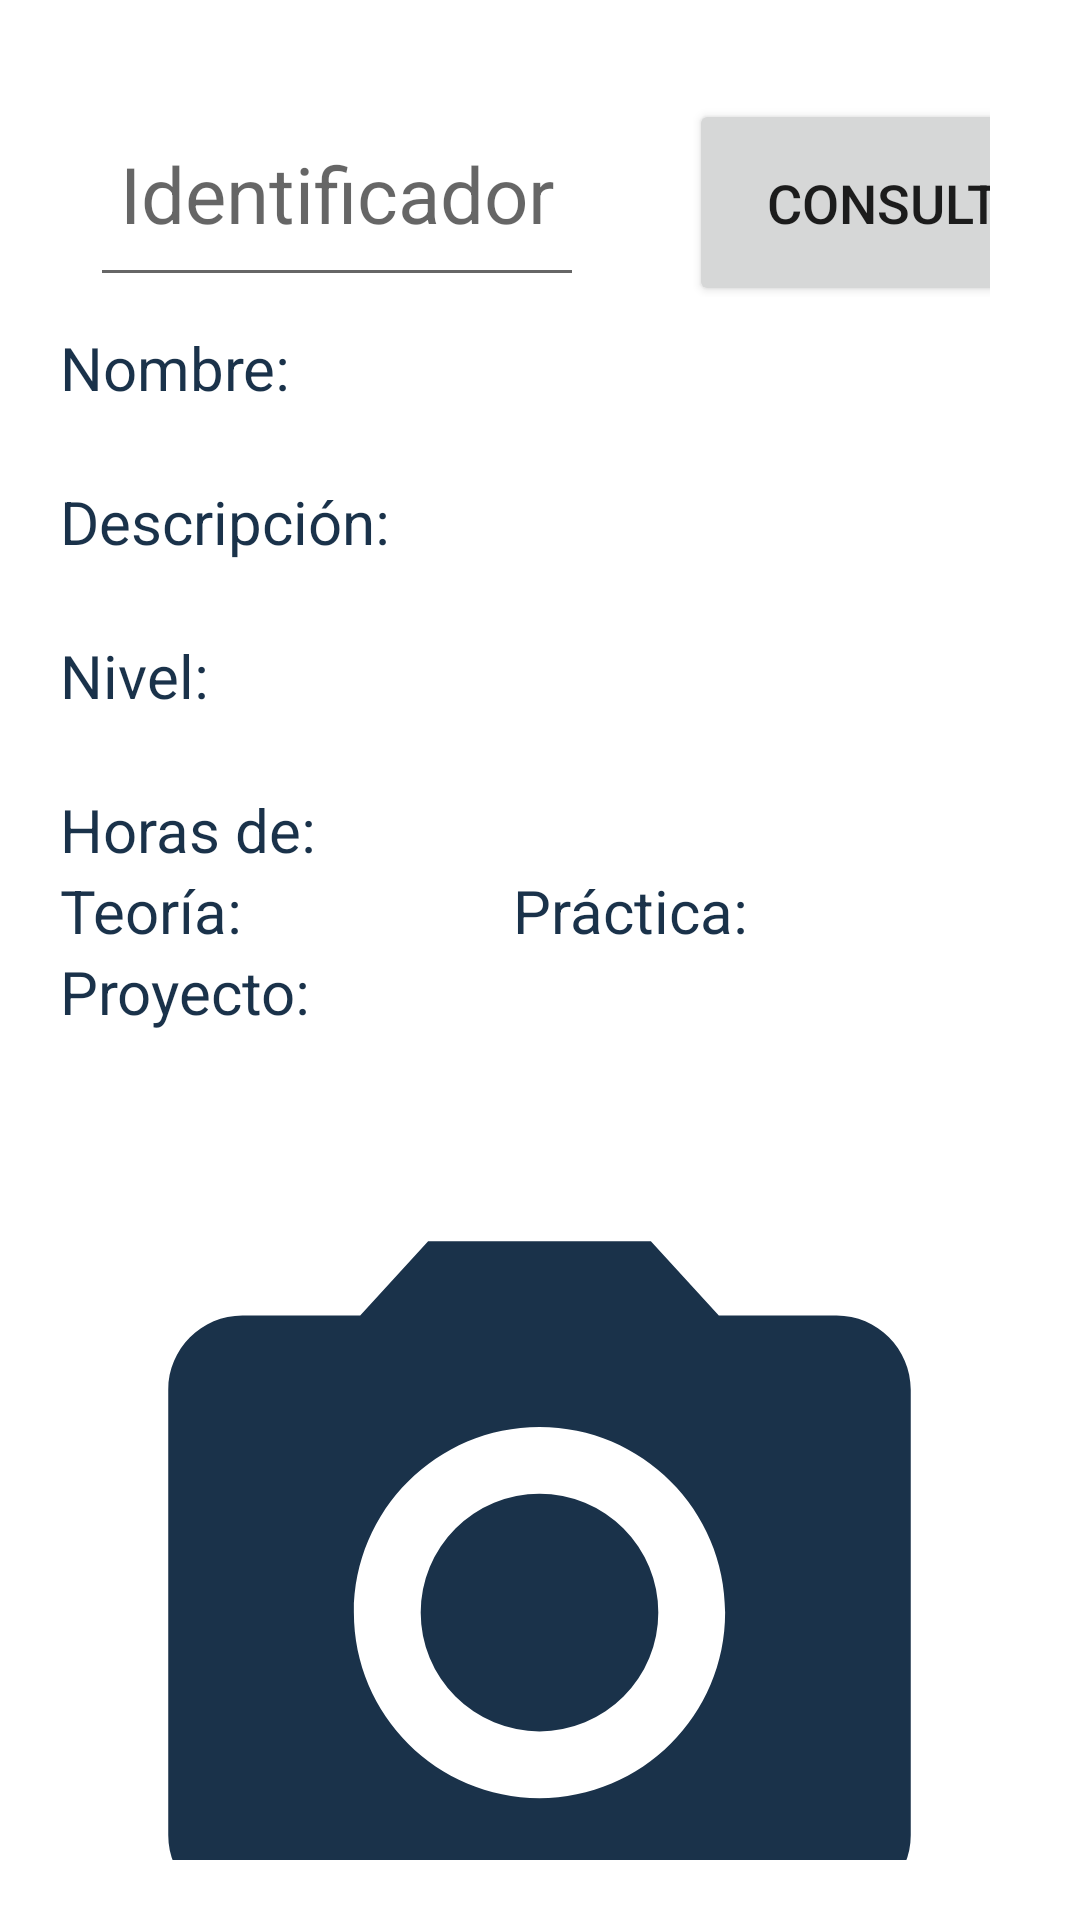

The Android layout XML behind this screen, and the referenced resources:
<!-- AndroidManifest.xml: application theme Theme.Cahuaya_EvalParcial -->
<!-- res/layout/fragment_buscar_curso.xml -->
<?xml version="1.0" encoding="utf-8"?>
<FrameLayout xmlns:android="http://schemas.android.com/apk/res/android"
    xmlns:tools="http://schemas.android.com/tools"
    android:layout_width="match_parent"
    android:layout_height="match_parent"
    tools:context=".ui.BuscarCurso.BuscarCursoFragment">

    
   <LinearLayout
       android:layout_width="match_parent"
       android:layout_height="match_parent"
       android:orientation="vertical"
       android:layout_margin="20dp">

       <LinearLayout
           android:layout_width="wrap_content"
           android:layout_height="wrap_content"
           android:orientation="horizontal"
           android:layout_gravity="center"
           android:layout_margin="10dp">

           <EditText
               android:id="@+id/edtIdBC"
               android:layout_width="wrap_content"
               android:layout_height="69dp"
               android:hint="@string/busc_ident"
               android:padding="10dp"
               android:textSize="26sp" />

           <Button
               android:id="@+id/btnBuscarCurso"
               android:layout_width="152dp"
               android:layout_height="69dp"
               android:layout_marginLeft="35dp"
               android:padding="8dp"
               android:text="@string/busc_btn_buscar"
               android:textSize="18sp"/>
       </LinearLayout>
       <TextView
           android:layout_width="wrap_content"
           android:layout_height="wrap_content"
           android:text="@string/busc_nombre"
           android:textSize="20sp"
           android:textColor="@color/splash"/>
       <TextView
           android:layout_width="match_parent"
           android:layout_height="wrap_content"
           android:id="@+id/txtNombreBC"
           android:textSize="18sp"
           android:textColor="@color/splash_celeste"/>
       <TextView
           android:layout_width="wrap_content"
           android:layout_height="wrap_content"
           android:text="@string/busc_desc"
           android:textSize="20sp"
           android:textColor="@color/splash"/>
       <TextView
           android:layout_width="match_parent"
           android:layout_height="wrap_content"
           android:id="@+id/txtDescripcionBC"
           android:textSize="18sp"
           android:textColor="@color/splash_celeste"/>
       <TextView
           android:layout_width="wrap_content"
           android:layout_height="wrap_content"
           android:text="@string/busc_nivel"
           android:textSize="20sp"
           android:textColor="@color/splash"/>
       <TextView
           android:layout_width="match_parent"
           android:layout_height="wrap_content"
           android:id="@+id/txtNivelBC"
           android:textSize="18sp"
           android:textColor="@color/splash_celeste"/>
       <TextView
           android:layout_width="wrap_content"
           android:layout_height="wrap_content"
           android:text="@string/busc_hora"
           android:textSize="20sp"
           android:textColor="@color/splash"/>
       <LinearLayout
           android:layout_width="match_parent"
           android:layout_height="wrap_content"
           android:orientation="horizontal">
           <LinearLayout
               android:layout_width="wrap_content"
               android:layout_height="wrap_content"
               android:orientation="horizontal">
               <TextView
                   android:layout_width="wrap_content"
                   android:layout_height="wrap_content"
                   android:text="@string/busc_hora_teo"
                   android:textSize="20sp"
                   android:textColor="@color/splash"/>
               <TextView
                   android:layout_width="wrap_content"
                   android:layout_height="wrap_content"
                   android:id="@+id/txtHoraTeoriaBC"
                   android:textSize="18sp"
                   android:textColor="@color/splash_celeste"/>
           </LinearLayout>
           <LinearLayout
               android:layout_width="wrap_content"
               android:layout_height="wrap_content"
               android:orientation="horizontal"
               android:layout_marginLeft="90dp">
               <TextView
                   android:layout_width="wrap_content"
                   android:layout_height="wrap_content"
                   android:text="@string/busc_hora_prac"
                   android:textSize="20sp"
                   android:textColor="@color/splash"/>
               <TextView
                   android:layout_width="wrap_content"
                   android:layout_height="wrap_content"
                   android:id="@+id/txtHoraPracticaBC"
                   android:textSize="18sp"
                   android:textColor="@color/splash_celeste"/>
           </LinearLayout>

       </LinearLayout>
       <TextView
           android:layout_width="wrap_content"
           android:layout_height="wrap_content"
           android:text="@string/busc_Proyecto"
           android:textSize="20sp"
           android:textColor="@color/splash"/>
       <TextView
           android:layout_width="match_parent"
           android:layout_height="wrap_content"
           android:id="@+id/txtProyectoBC"
           android:textSize="18sp"
           android:textColor="@color/splash_celeste"/>

       <ImageView
           android:id="@+id/imgBC"
           android:layout_width="297dp"
           android:layout_height="338dp"
           android:layout_gravity="center"
           android:src="@drawable/ic_menu_camera" />

   </LinearLayout>
</FrameLayout>
<!-- resources referenced by this layout -->
<resources>
  <color name="splash">#1A324A</color>
  <color name="splash_celeste">#008FEC</color>
  <!-- drawable ic_menu_camera (drawable) -->
  <vector xmlns:android="http://schemas.android.com/apk/res/android"
      android:width="24dp"
      android:height="24dp"
      android:viewportWidth="24.0"
      android:viewportHeight="24.0">
      <path
          android:fillColor="#1a324a"
          android:pathData="M12,12m-3.2,0a3.2,3.2 0,1 1,6.4 0a3.2,3.2 0,1 1,-6.4 0" />
      <path
          android:fillColor="#1a324a"
          android:pathData="M9,2L7.17,4H4c-1.1,0 -2,0.9 -2,2v12c0,1.1 0.9,2 2,2h16c1.1,0 2,-0.9 2,-2V6c0,-1.1 -0.9,-2 -2,-2h-3.17L15,2H9zm3,15c-2.76,0 -5,-2.24 -5,-5s2.24,-5 5,-5 5,2.24 5,5 -2.24,5 -5,5z" />
  </vector>
  <string name="busc_Proyecto">Proyecto:  </string>
  <string name="busc_btn_buscar">Consultar</string>
  <string name="busc_desc">Descripción:  </string>
  <string name="busc_hora">Horas de:  </string>
  <string name="busc_hora_prac">Práctica:  </string>
  <string name="busc_hora_teo">Teoría:  </string>
  <string name="busc_ident">Identificador</string>
  <string name="busc_nivel">Nivel:  </string>
  <string name="busc_nombre">Nombre:  </string>
  <style name="Theme.Cahuaya_EvalParcial" parent="Theme.MaterialComponents.DayNight.DarkActionBar">
          
          <item name="colorPrimary">@color/splash</item>
          <item name="colorPrimaryVariant">@color/purple_700</item>
          <item name="colorOnPrimary">@color/white</item>
          
          <item name="colorSecondary">@color/teal_200</item>
          <item name="colorSecondaryVariant">@color/teal_700</item>
          <item name="colorOnSecondary">@color/black</item>
          
          <item name="android:statusBarColor" tools:targetApi="l">?attr/colorPrimaryVariant</item>
          
      </style>
  <color name="purple_700">#FF3700B3</color>
  <color name="white">#FFFFFFFF</color>
  <color name="teal_200">#FF03DAC5</color>
  <color name="teal_700">#FF018786</color>
  <color name="black">#FF000000</color>
</resources>
